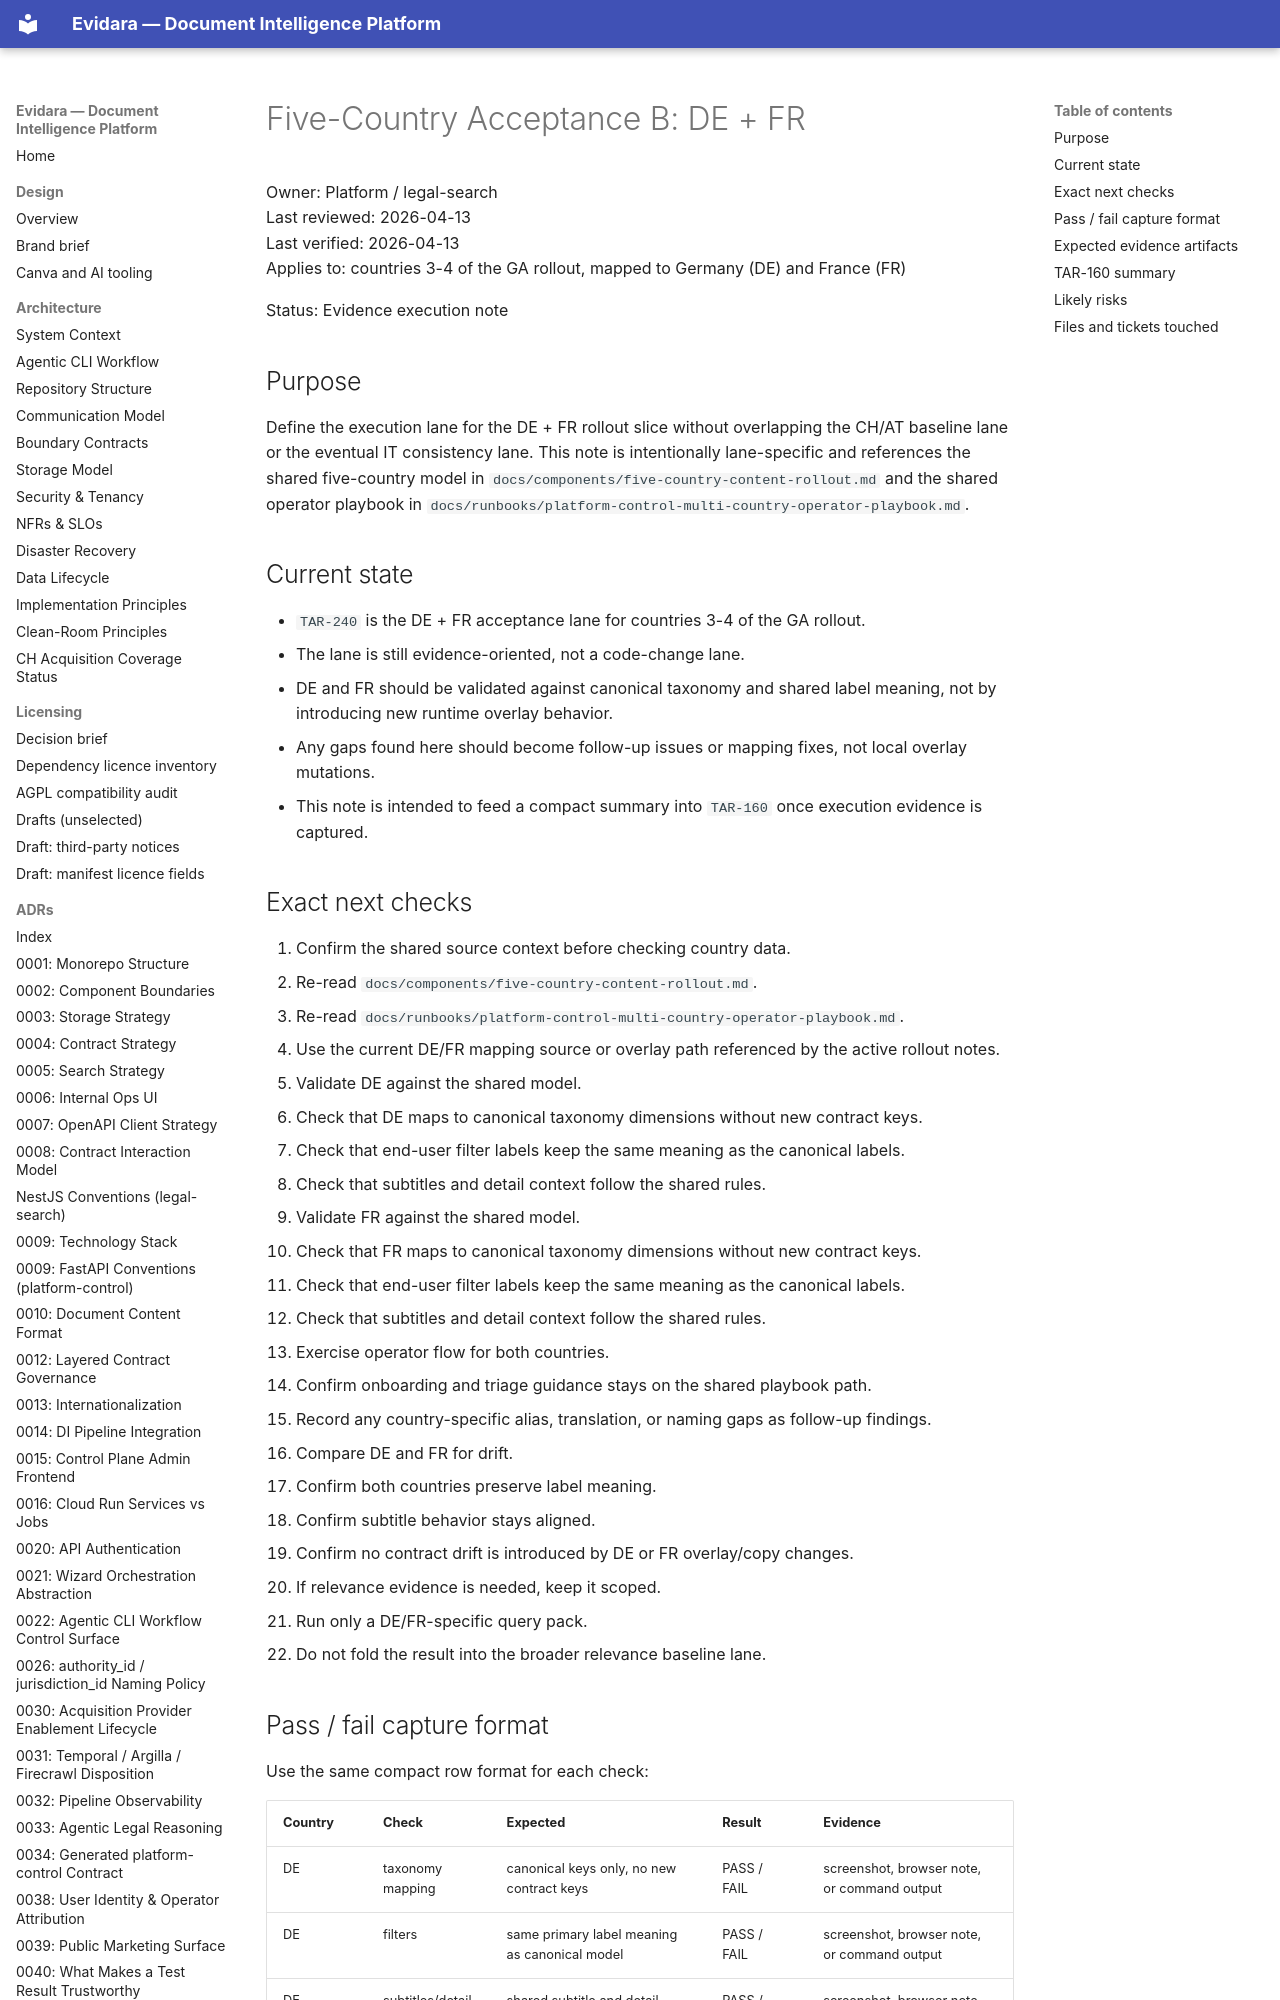

repository: philipplukas/evidara · page: runbooks/five-country-acceptance-de-fr/index.html · generator: mkdocs

# Five-Country Acceptance B: DE + FR

Owner: Platform / legal-search  
Last reviewed: 2026-04-13  
Last verified: 2026-04-13  
Applies to: countries 3-4 of the GA rollout, mapped to Germany (DE) and France (FR)

Status: Evidence execution note

## Purpose

Define the execution lane for the DE + FR rollout slice without overlapping the CH/AT baseline lane or the eventual IT consistency lane. This note is intentionally lane-specific and references the shared five-country model in `docs/components/five-country-content-rollout.md` and the shared operator playbook in `docs/runbooks/platform-control-multi-country-operator-playbook.md`.

## Current state

- `TAR-240` is the DE + FR acceptance lane for countries 3-4 of the GA rollout.
- The lane is still evidence-oriented, not a code-change lane.
- DE and FR should be validated against canonical taxonomy and shared label meaning, not by introducing new runtime overlay behavior.
- Any gaps found here should become follow-up issues or mapping fixes, not local overlay mutations.
- This note is intended to feed a compact summary into `TAR-160` once execution evidence is captured.

## Exact next checks

1. Confirm the shared source context before checking country data.
   - Re-read `docs/components/five-country-content-rollout.md`.
   - Re-read `docs/runbooks/platform-control-multi-country-operator-playbook.md`.
   - Use the current DE/FR mapping source or overlay path referenced by the active rollout notes.

2. Validate DE against the shared model.
   - Check that DE maps to canonical taxonomy dimensions without new contract keys.
   - Check that end-user filter labels keep the same meaning as the canonical labels.
   - Check that subtitles and detail context follow the shared rules.

3. Validate FR against the shared model.
   - Check that FR maps to canonical taxonomy dimensions without new contract keys.
   - Check that end-user filter labels keep the same meaning as the canonical labels.
   - Check that subtitles and detail context follow the shared rules.

4. Exercise operator flow for both countries.
   - Confirm onboarding and triage guidance stays on the shared playbook path.
   - Record any country-specific alias, translation, or naming gaps as follow-up findings.

5. Compare DE and FR for drift.
   - Confirm both countries preserve label meaning.
   - Confirm subtitle behavior stays aligned.
   - Confirm no contract drift is introduced by DE or FR overlay/copy changes.

6. If relevance evidence is needed, keep it scoped.
   - Run only a DE/FR-specific query pack.
   - Do not fold the result into the broader relevance baseline lane.
